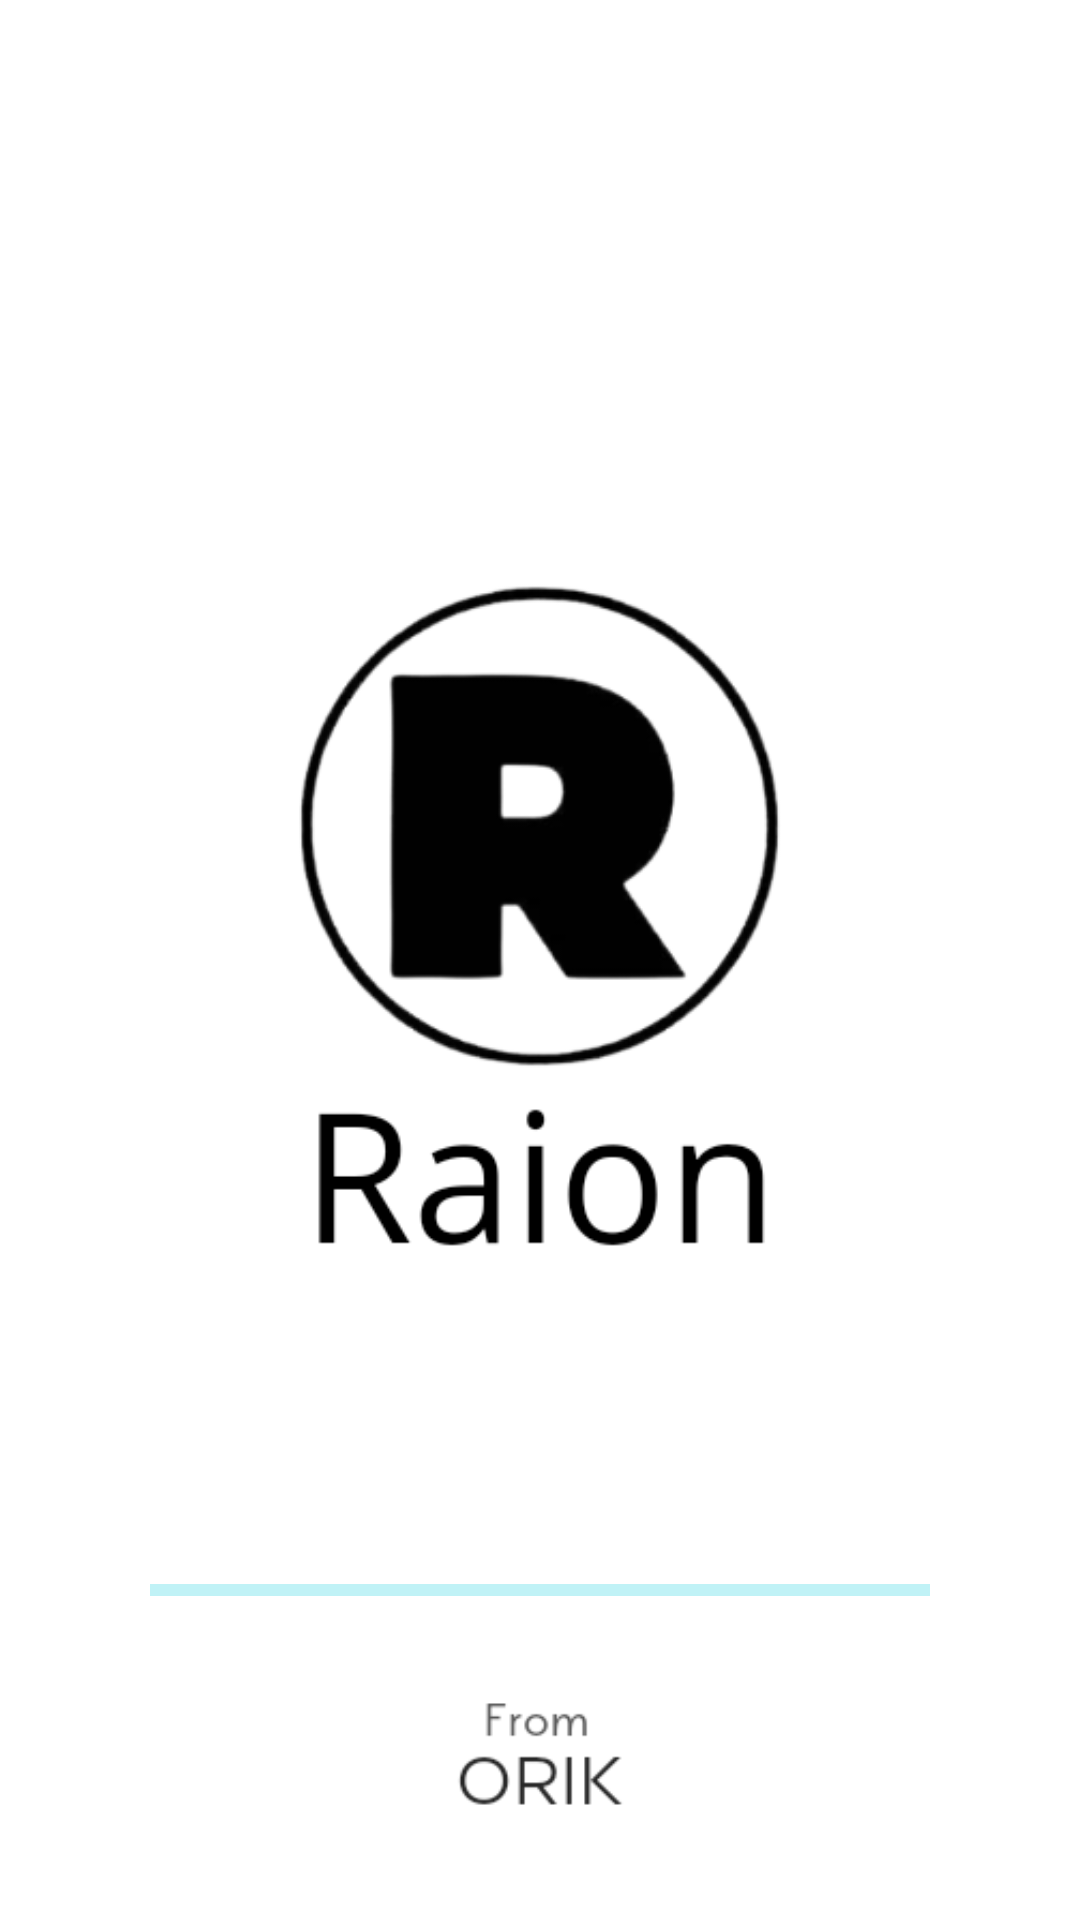

Reconstruct the res/layout file that produces this screen, plus the resources it refers to.
<!-- AndroidManifest.xml: application theme Theme.Illumination -->
<!-- res/layout/splash_fragment.xml -->
<?xml version="1.0" encoding="utf-8"?>
<androidx.constraintlayout.widget.ConstraintLayout
    xmlns:android="http://schemas.android.com/apk/res/android"
    xmlns:app="http://schemas.android.com/apk/res-auto"
    android:layout_width="match_parent"
    android:layout_height="match_parent"
    android:background="@color/white">

    <ImageView
        android:id="@+id/imageView"
        android:layout_width="match_parent"
        android:layout_height="match_parent"
        android:scaleType="centerInside"
        android:src="@drawable/splash_image" />

    <ProgressBar
        android:layout_width="match_parent"
        android:layout_height="20dp"
        style="@style/Widget.AppCompat.ProgressBar.Horizontal"
        android:indeterminate="true"
        android:indeterminateBehavior="repeat"
        android:layout_marginBottom="100dp"
        android:layout_marginHorizontal="50dp"
        android:indeterminateTint="#0BCADC"
        app:layout_constraintBottom_toBottomOf="parent"
        app:layout_constraintEnd_toEndOf="parent"
        app:layout_constraintStart_toStartOf="@+id/imageView" />

</androidx.constraintlayout.widget.ConstraintLayout>
<!-- resources referenced by this layout -->
<resources>
  <color name="white">#FFFFFFFF</color>
  <!-- drawable splash_image: png bitmap (drawable, 32852 bytes) -->
  <style name="Theme.Illumination" parent="Theme.MaterialComponents.DayNight.NoActionBar">
          
          <item name="colorPrimary">@color/purple_500</item>
          <item name="colorPrimaryVariant">@color/purple_700</item>
          <item name="colorOnPrimary">@color/white</item>
          
          <item name="colorSecondary">@color/teal_200</item>
          <item name="colorSecondaryVariant">@color/teal_700</item>
          <item name="colorOnSecondary">@color/black</item>
          
          <item name="android:statusBarColor" tools:targetApi="l">?attr/colorPrimaryVariant</item>
          
      </style>
  <color name="purple_500">#FF6200EE</color>
  <color name="purple_700">#FF3700B3</color>
  <color name="teal_200">#FF03DAC5</color>
  <color name="teal_700">#FF018786</color>
  <color name="black">#492A81</color>
</resources>
